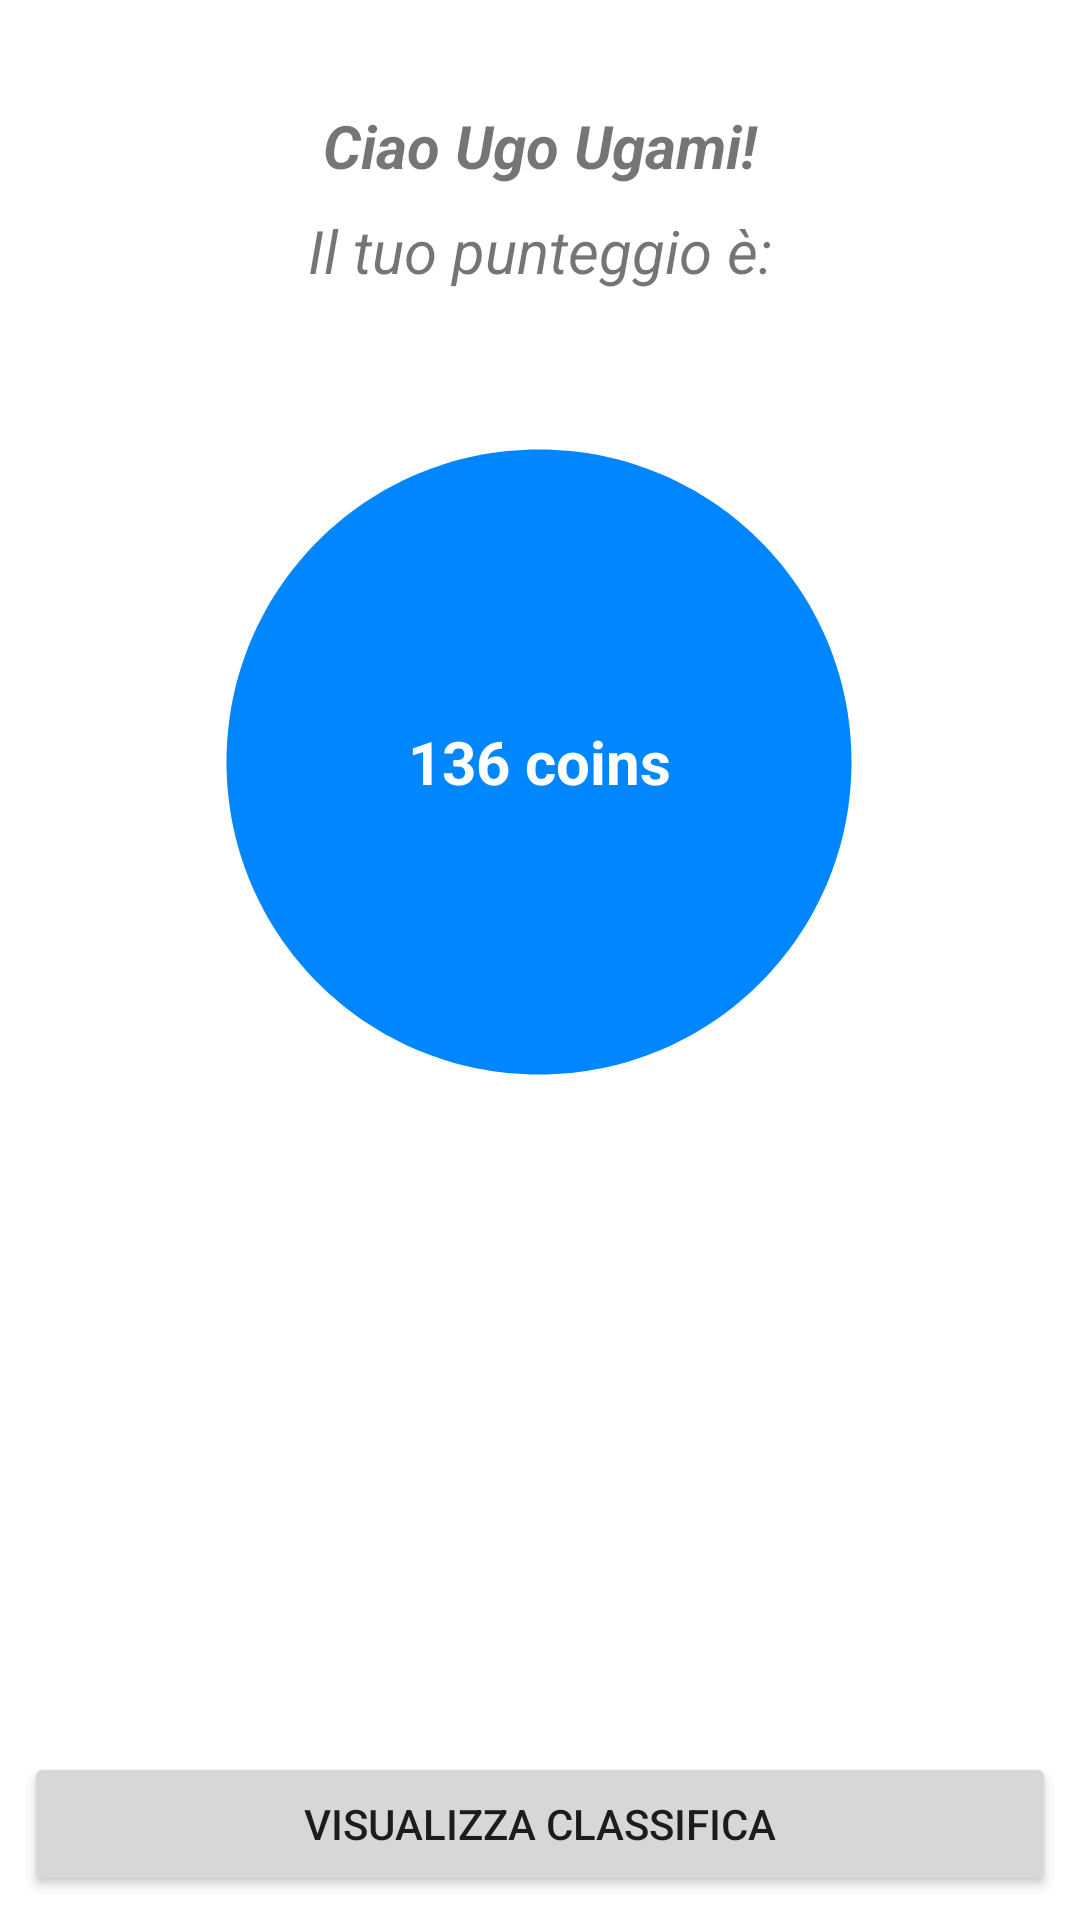

Here is an Android app screen rendered from its layout file. Give the layout XML and the strings, colors and styles it references.
<!-- AndroidManifest.xml: application theme Theme.AiutoVicino -->
<!-- res/layout/fragment_portafoglio.xml -->
<?xml version="1.0" encoding="utf-8"?>
<androidx.constraintlayout.widget.ConstraintLayout
    xmlns:android="http://schemas.android.com/apk/res/android"
    xmlns:app="http://schemas.android.com/apk/res-auto"
    xmlns:tools="http://schemas.android.com/tools"
    android:layout_width="match_parent"
    android:layout_height="match_parent"
    tools:context=".ui.fragment.PortafoglioFragment" >

    <TextView
        android:id="@+id/text_portafoglio"
        android:layout_width="match_parent"
        android:layout_height="wrap_content"
        android:layout_marginStart="8dp"
        android:layout_marginTop="35dp"
        android:layout_marginEnd="8dp"
        android:text="Ciao Ugo Ugami!"
        android:textAlignment="center"
        android:textSize="20sp"
        android:textStyle="bold|italic"
        app:layout_constraintEnd_toEndOf="parent"
        app:layout_constraintStart_toStartOf="parent"
        app:layout_constraintTop_toTopOf="parent" />

    <TextView
        android:layout_width="match_parent"
        android:layout_height="wrap_content"
        android:layout_marginStart="8dp"
        android:layout_marginTop="8dp"
        android:layout_marginEnd="8dp"
        android:text="Il tuo punteggio è:"
        android:textAlignment="center"
        android:textSize="20sp"
        android:textStyle="italic"
        app:layout_constraintEnd_toEndOf="parent"
        app:layout_constraintStart_toStartOf="parent"
        app:layout_constraintTop_toBottomOf="@+id/text_portafoglio" />

    <TextView
        android:id="@+id/text_score"
        android:layout_width="wrap_content"
        android:layout_height="wrap_content"
        android:background="@drawable/ic_circle_coin"
        android:gravity="center"
        android:text="136 coins"
        android:textColor="#FFFFFF"
        android:textSize="20sp"
        android:textStyle="bold"
        app:layout_constraintBottom_toBottomOf="parent"
        app:layout_constraintEnd_toEndOf="parent"
        app:layout_constraintHorizontal_bias="0.497"
        app:layout_constraintStart_toStartOf="parent"
        app:layout_constraintTop_toTopOf="parent"
        app:layout_constraintVertical_bias="0.331" />

    <Button
        android:id="@+id/button_visualizza_classifica"
        android:layout_width="match_parent"
        android:layout_height="wrap_content"
        android:text="Visualizza classifica"
        android:layout_marginLeft="8dp"
        android:layout_marginRight="8dp"
        android:layout_marginBottom="8dp"
        app:layout_constraintBottom_toBottomOf="parent" />

</androidx.constraintlayout.widget.ConstraintLayout>
<!-- resources referenced by this layout -->
<resources>
  <!-- drawable ic_circle_coin (drawable) -->
  <vector android:height="250dp" android:tint="#0086FE"
      android:viewportHeight="24" android:viewportWidth="24"
      android:width="250dp" xmlns:android="http://schemas.android.com/apk/res/android">
      <path android:fillColor="@android:color/white" android:pathData="M12,2C6.47,2 2,6.47 2,12s4.47,10 10,10 10,-4.47 10,-10S17.53,2 12,2z"/>
  </vector>
  <style name="Theme.AiutoVicino" parent="Theme.MaterialComponents.DayNight.DarkActionBar">
          
          <item name="colorPrimary">@color/light_blue</item>
          <item name="colorPrimaryVariant">@color/dark_blue</item>
          <item name="colorOnPrimary">@color/white</item>
          
          <item name="colorSecondary">@color/teal_200</item>
          <item name="colorSecondaryVariant">@color/teal_700</item>
          <item name="colorOnSecondary">@color/black</item>
          
          <item name="android:statusBarColor">?attr/colorPrimaryVariant</item>
          
      </style>
  <color name="light_blue">#6C80EF</color>
  <color name="dark_blue">#3F51B5</color>
  <color name="white">#FFFFFFFF</color>
  <color name="teal_200">#FF03DAC5</color>
  <color name="teal_700">#FF018786</color>
  <color name="black">#FF000000</color>
</resources>
